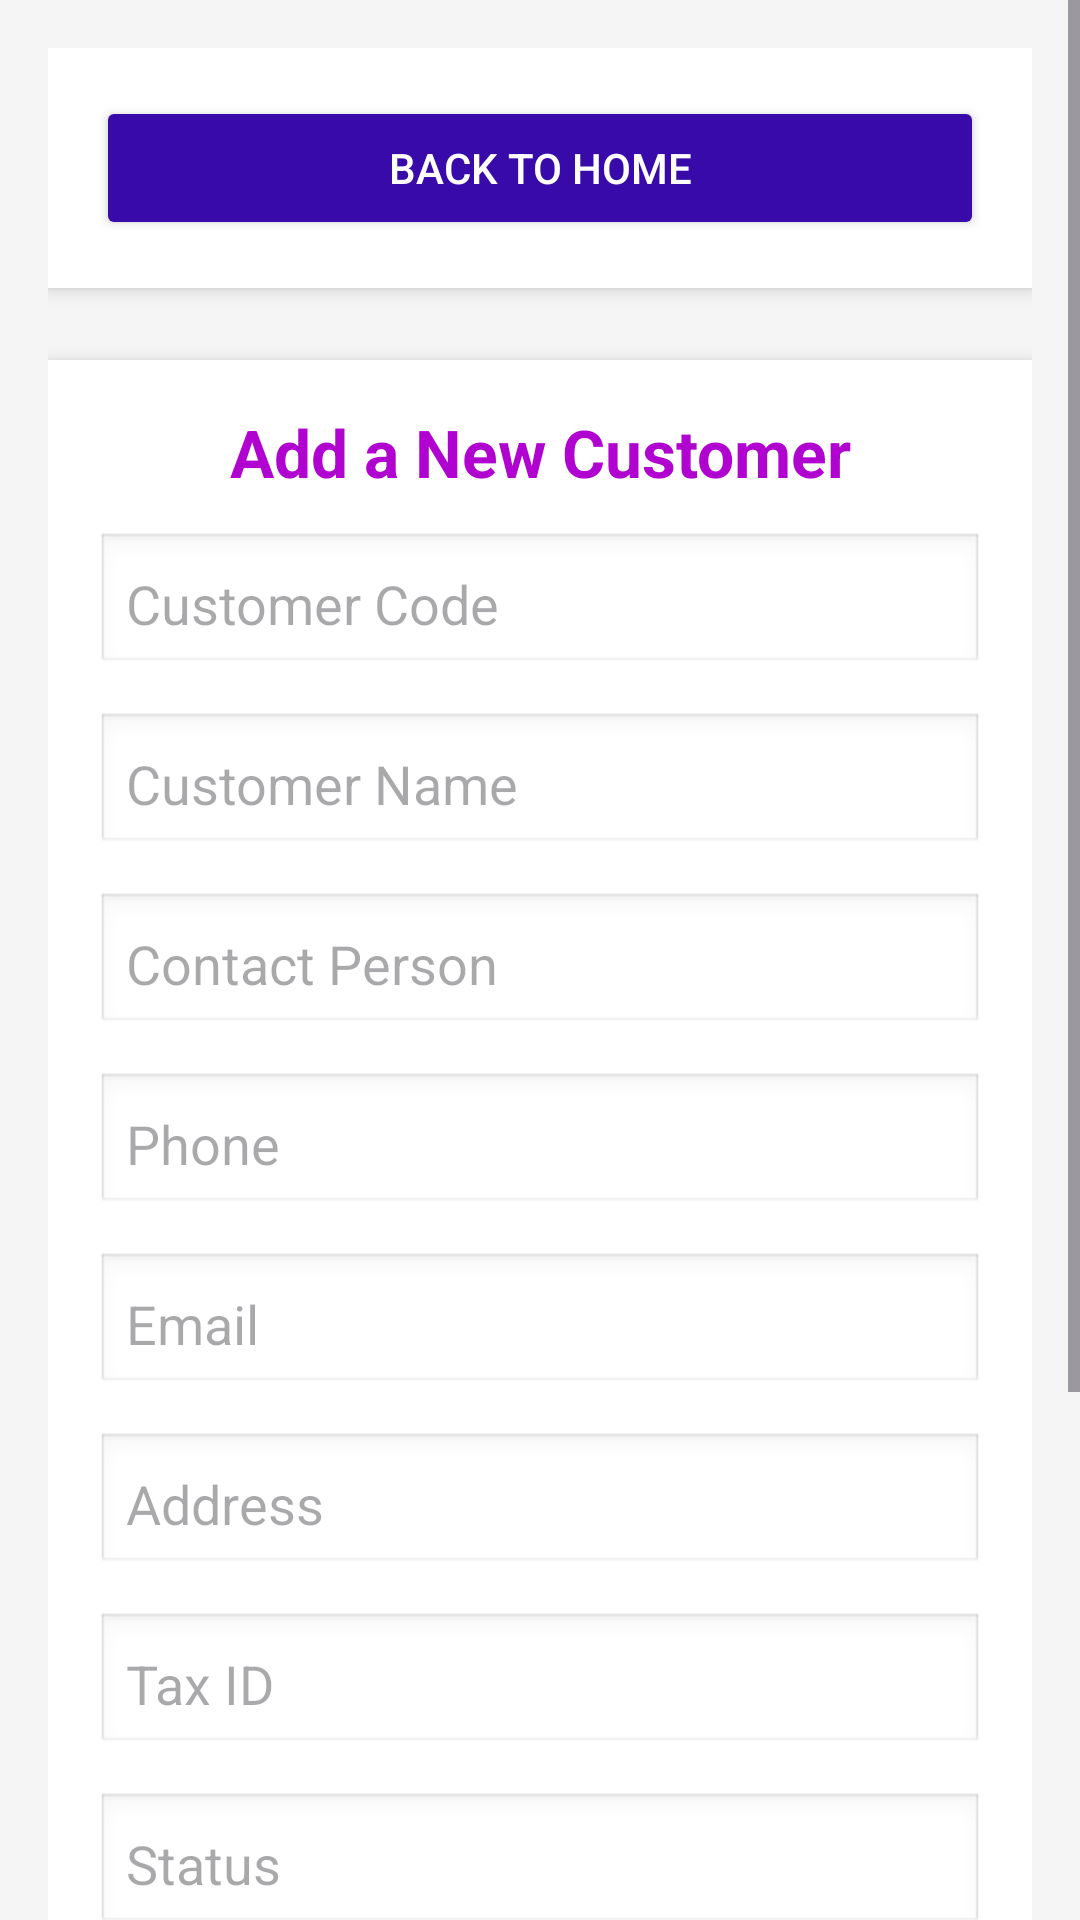

Write the Android layout XML for this screen, with the resource values it uses.
<!-- AndroidManifest.xml: application theme Theme.EBS -->
<!-- res/layout/activity_customer.xml -->
<?xml version="1.0" encoding="utf-8"?>
<ScrollView xmlns:android="http://schemas.android.com/apk/res/android"
    xmlns:tools="http://schemas.android.com/tools"
    android:layout_width="match_parent"
    android:layout_height="match_parent"
    tools:context=".activity.CustomerActivity"
    android:background="#f5f5f5">

    <LinearLayout
        android:id="@+id/mainLayout"
        android:layout_width="match_parent"
        android:layout_height="wrap_content"
        android:orientation="vertical"
        android:padding="16dp">

        <LinearLayout
            android:id="@+id/backToHomeLayout"
            android:layout_width="match_parent"
            android:layout_height="wrap_content"
            android:orientation="vertical"
            android:background="@android:color/white"
            android:elevation="4dp"
            android:padding="16dp"
            android:layout_marginBottom="24dp">

            <Button
                android:id="@+id/btnHome"
                android:layout_width="match_parent"
                android:layout_height="wrap_content"
                android:backgroundTint="#380AA9"
                android:text="Back to Home"
                android:textColor="@android:color/white" />
        </LinearLayout>

        <LinearLayout
            android:id="@+id/formLayout"
            android:layout_width="match_parent"
            android:layout_height="wrap_content"
            android:orientation="vertical"
            android:background="@android:color/white"
            android:elevation="4dp"
            android:padding="16dp"
            android:layout_marginBottom="24dp">

            <TextView
                android:layout_width="match_parent"
                android:layout_height="wrap_content"
                android:gravity="center"
                android:paddingBottom="12dp"
                android:text="Add a New Customer"
                android:textColor="#B103D0"
                android:textSize="22sp"
                android:textStyle="bold" />

            <EditText
                android:id="@+id/customer_code"
                android:layout_width="match_parent"
                android:layout_height="wrap_content"
                android:hint="Customer Code"
                android:inputType="number"
                android:background="@android:drawable/edit_text"
                android:padding="10dp"
                android:layout_marginBottom="12dp"/>

            <EditText
                android:id="@+id/customer_name"
                android:layout_width="match_parent"
                android:layout_height="wrap_content"
                android:hint="Customer Name"
                android:inputType="text"
                android:background="@android:drawable/edit_text"
                android:padding="10dp"
                android:layout_marginBottom="12dp"/>

            <EditText
                android:id="@+id/contact_person"
                android:layout_width="match_parent"
                android:layout_height="wrap_content"
                android:hint="Contact Person"
                android:inputType="text"
                android:background="@android:drawable/edit_text"
                android:padding="10dp"
                android:layout_marginBottom="12dp"/>

            <EditText
                android:id="@+id/phone"
                android:layout_width="match_parent"
                android:layout_height="wrap_content"
                android:hint="Phone"
                android:inputType="phone"
                android:background="@android:drawable/edit_text"
                android:padding="10dp"
                android:layout_marginBottom="12dp"/>

            <EditText
                android:id="@+id/email"
                android:layout_width="match_parent"
                android:layout_height="wrap_content"
                android:hint="Email"
                android:inputType="textEmailAddress"
                android:background="@android:drawable/edit_text"
                android:padding="10dp"
                android:layout_marginBottom="12dp"/>

            <EditText
                android:id="@+id/address"
                android:layout_width="match_parent"
                android:layout_height="wrap_content"
                android:hint="Address"
                android:inputType="textMultiLine"
                android:background="@android:drawable/edit_text"
                android:padding="10dp"
                android:layout_marginBottom="12dp"/>

            <EditText
                android:id="@+id/tax_id"
                android:layout_width="match_parent"
                android:layout_height="wrap_content"
                android:hint="Tax ID"
                android:inputType="number"
                android:background="@android:drawable/edit_text"
                android:padding="10dp"
                android:layout_marginBottom="12dp"/>

            <EditText
                android:id="@+id/status"
                android:layout_width="match_parent"
                android:layout_height="wrap_content"
                android:hint="Status"
                android:inputType="text"
                android:background="@android:drawable/edit_text"
                android:padding="10dp"
                android:layout_marginBottom="20dp"/>

            <Button
                android:id="@+id/btnSave"
                android:layout_width="match_parent"
                android:layout_height="wrap_content"
                android:backgroundTint="#048508"
                android:text="Save"
                android:textColor="@android:color/white" />
        </LinearLayout>

        <LinearLayout
            android:layout_width="match_parent"
            android:layout_height="wrap_content"
            android:orientation="vertical"
            android:background="@android:color/white"
            android:elevation="4dp"
            android:padding="16dp"
            android:layout_marginBottom="24dp">

            <TextView
                android:layout_width="match_parent"
                android:layout_height="wrap_content"
                android:gravity="center"
                android:paddingBottom="12dp"
                android:text="Edit or Delete a Customer"
                android:textColor="#D50D51"
                android:textSize="22sp"
                android:textStyle="bold" />

            <HorizontalScrollView
                android:layout_width="match_parent"
                android:layout_height="wrap_content">

                <TableLayout
                    android:id="@+id/table"
                    android:layout_width="wrap_content"
                    android:layout_height="wrap_content"
                    android:stretchColumns="0,1,2,3,4"
                    android:padding="8dp"/>
            </HorizontalScrollView>
        </LinearLayout>

        <LinearLayout
            android:id="@+id/updateFormLayout"
            android:layout_width="match_parent"
            android:layout_height="wrap_content"
            android:orientation="vertical"
            android:background="@android:color/white"
            android:elevation="4dp"
            android:padding="16dp"
            android:visibility="gone">

            <TextView
                android:layout_width="match_parent"
                android:layout_height="wrap_content"
                android:gravity="center"
                android:paddingBottom="12dp"
                android:text="Update Customer"
                android:textColor="#048C09"
                android:textSize="22sp"
                android:textStyle="bold" />

            <EditText
                android:id="@+id/update_id"
                android:layout_width="0dp"
                android:layout_height="0dp"
                android:visibility="gone"/>

            <EditText
                android:id="@+id/update_customer_code"
                android:layout_width="match_parent"
                android:layout_height="wrap_content"
                android:hint="Customer Code"
                android:inputType="number"
                android:background="@android:drawable/edit_text"
                android:padding="10dp"
                android:layout_marginBottom="12dp"/>

            <EditText
                android:id="@+id/update_customer_name"
                android:layout_width="match_parent"
                android:layout_height="wrap_content"
                android:hint="Customer Name"
                android:inputType="text"
                android:background="@android:drawable/edit_text"
                android:padding="10dp"
                android:layout_marginBottom="12dp"/>

            <EditText
                android:id="@+id/update_contact_person"
                android:layout_width="match_parent"
                android:layout_height="wrap_content"
                android:hint="Contact Person"
                android:inputType="text"
                android:background="@android:drawable/edit_text"
                android:padding="10dp"
                android:layout_marginBottom="12dp"/>

            <EditText
                android:id="@+id/update_phone"
                android:layout_width="match_parent"
                android:layout_height="wrap_content"
                android:hint="Phone"
                android:inputType="phone"
                android:background="@android:drawable/edit_text"
                android:padding="10dp"
                android:layout_marginBottom="12dp"/>

            <EditText
                android:id="@+id/update_email"
                android:layout_width="match_parent"
                android:layout_height="wrap_content"
                android:hint="Email"
                android:inputType="textEmailAddress"
                android:background="@android:drawable/edit_text"
                android:padding="10dp"
                android:layout_marginBottom="12dp"/>

            <EditText
                android:id="@+id/update_address"
                android:layout_width="match_parent"
                android:layout_height="wrap_content"
                android:hint="Address"
                android:inputType="textMultiLine"
                android:background="@android:drawable/edit_text"
                android:padding="10dp"
                android:layout_marginBottom="12dp"/>

            <EditText
                android:id="@+id/update_tax_id"
                android:layout_width="match_parent"
                android:layout_height="wrap_content"
                android:hint="Tax ID"
                android:inputType="number"
                android:background="@android:drawable/edit_text"
                android:padding="10dp"
                android:layout_marginBottom="12dp"/>

            <EditText
                android:id="@+id/update_status"
                android:layout_width="match_parent"
                android:layout_height="wrap_content"
                android:hint="Status"
                android:inputType="text"
                android:background="@android:drawable/edit_text"
                android:padding="10dp"
                android:layout_marginBottom="20dp"/>

            <Button
                android:id="@+id/btnUpdate"
                android:layout_width="match_parent"
                android:layout_height="wrap_content"
                android:backgroundTint="#D71609"
                android:text="Update"
                android:textColor="@android:color/white" />
        </LinearLayout>

    </LinearLayout>
</ScrollView>
<!-- resources referenced by this layout -->
<resources>
  <style name="Theme.EBS" parent="Base.Theme.EBS" />
  <style name="Base.Theme.EBS" parent="Theme.Material3.DayNight.NoActionBar">
          
          
      </style>
</resources>
